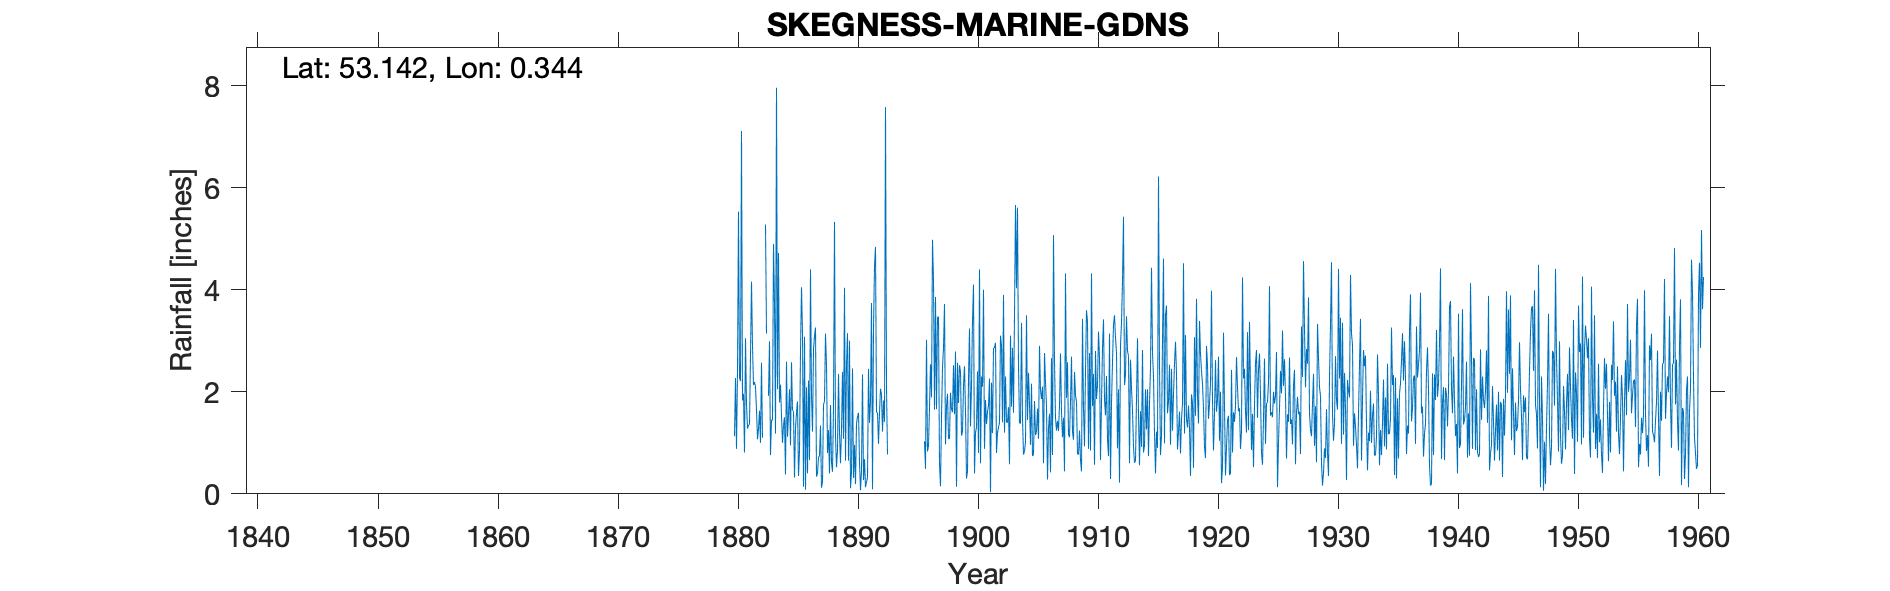

The table this chart was drawn from, first rows:
SKEGNESS MARINE GARDENS, , , , , , , , , , , , , , , , , , , , , , , 
Grid ref, TF569631, Long, 0.3443, Lat, 53.14, Elevation, 16, ft, , , , , , , , , , , , , , , 
Station no, 2561, , , , , , , , , , , , , , , , , , , , , , 
, 1880, 1881, 1882, 1883, 1884, 1885, 1886, 1887, 1888, 1889, 1890, 1891, 1892, 1893, 1894, 1895, 1896, 1897, 1898, 1899, 1900, 1901, 1902
January, , 0.81, 1.64, 1.92, 2.14, 1.64, 3.08, 0.34, 1.25, 0.6, 2.46, 0.68, 1.6, , , , 1.03, 1.66, 1.08, 2.39, 3.4, 0.88, 0.8
February, , 3.05, 1.07, 2.99, 1.53, 1.61, 0.08, 0.4, 0.4, 1.25, 0.31, 0.13, 1.59, , , , 0.49, 3.46, 1.08, 1.14, 4.1, 1.84, 1.2
March, 1.13, 1.76, 1.28, 0.76, 1, 0.32, 2.09, 0.71, 1.74, 2.39, 0.96, 0.23, 0.98, , , , 3.02, 3.47, 1.98, 1.22, 0.4, 1.37, 1.3
April, 2.27, 1.28, 1.63, 1.45, 1.34, 1.29, 0.4, 0.75, 0.61, 1.08, 0.19, 0.32, 1.59, , , , 0.83, 0.58, 1.66, 2.12, 1.2, 1.61, 1.4
May, 0.88, 1.35, 1, 1.44, 1.5, 1.59, 2.22, 1.34, 0.43, 4.04, 1.38, 2.45, 2.06, , , , 0.94, 0.15, 1.6, 2.5, 1.3, 1.73, 3.1
June, 2.4, 1.36, 2.57, 4.9, 0.38, 1.81, 0.66, 0.12, 1.68, 0.65, 1.51, 1.39, 1.94, , , , 1.69, 1.52, 2.52, 1.62, 2.4, 2.26, 2.9
July, 5.53, 2.7, 1.1, 3.76, 2.59, 0.35, 4.4, 0.24, 5.33, 2.53, 1.59, 1.81, 1.22, , , , 2.54, 2.47, 1.56, 0.3, 0.8, 0.03, 1.4
August, 2.27, 4.16, , 1.18, 1.12, 0.85, 1.93, 1.75, 1.13, 3.15, 0.62, 3.74, 1.83, , , , 1.89, 2.86, 2.79, 0.44, 4.4, 2.18, 3.9
September, 2.21, 2.9, , 7.96, 1.55, 2.79, 1.22, 1.81, 0.52, 0.65, 0.07, 0.09, 1.41, , , , 4.98, 3.72, 0.14, 2.25, 0.6, 1.19, 1.2
October, 7.11, 2.13, 5.28, 2.05, 2.05, 4.05, 2.83, 3.14, 0.86, 3, 0.46, 3.23, 7.58, , , , 4.18, 0.97, 2.57, 3.24, 2.3, 2.86, 2.3
November, 1.83, 2.19, 3.14, 4.72, 0.95, 3.15, 3.09, 2.52, 2.35, 0.11, 2.34, 4.46, 2.07, , , , 1.65, 1.71, 1.78, 1.32, 2.1, 2.86, 1.4
December, 1.96, 2.09, , 1.79, 2.58, 0.14, 3.26, 0.8, 1.2, 0.42, 0.27, 4.84, 0.77, , , , 3.86, 1.96, 2.52, 2.13, 4, 2.96, 1.4
Total, , 25.78, , 34.92, 18.73, 19.59, 25.26, 13.92, 17.5, 19.87, 12.16, 23.37, 24.64, , , , 27.1, 24.53, 21.28, 20.67, 27, 21.77, 22.3
IDR 1939 Mar, , , , , , , , , , , , , , , , , , , , , , , 
